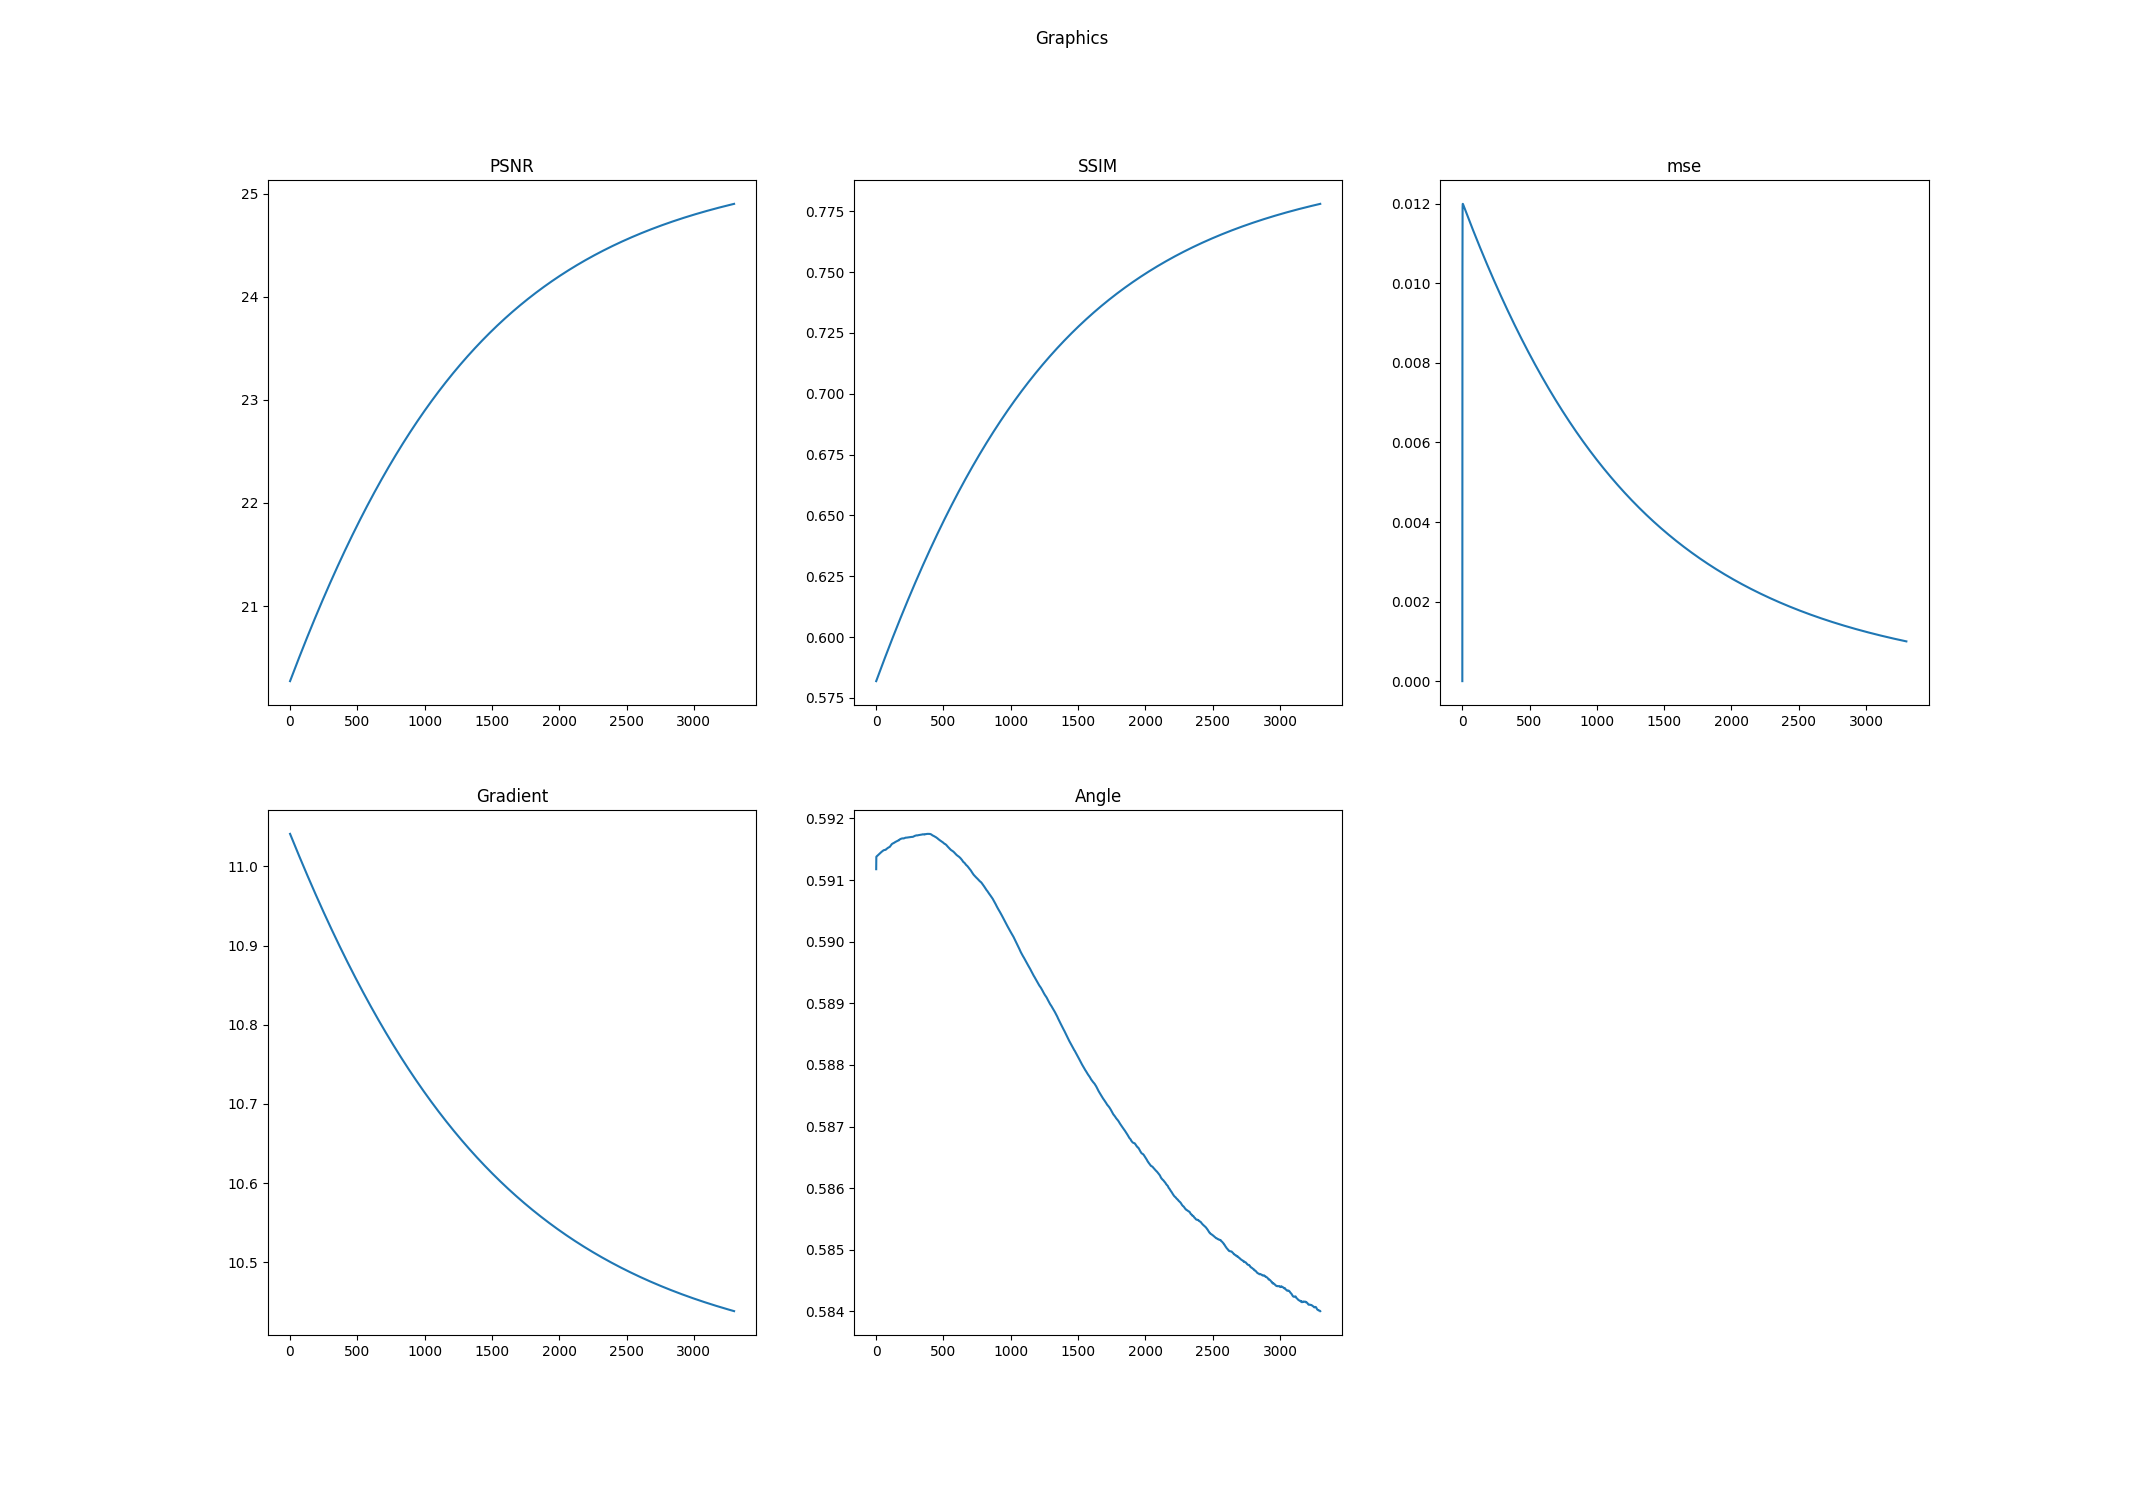

Data behind this chart, as committed beside it:
k, PSNR, SSIM, mse, Log-Gradient, Angle
0.0, 20.27, 0.5819, 0.0, 11.04, 0.5912
1.0, 20.27, 0.582, 0.01031, 11.04, 0.5914
2.0, 20.28, 0.5822, 0.01192, 11.04, 0.5914
3.0, 20.28, 0.5823, 0.012, 11.04, 0.5914
4.0, 20.28, 0.5825, 0.012, 11.04, 0.5914
5.0, 20.29, 0.5826, 0.01199, 11.04, 0.5914
6.0, 20.29, 0.5828, 0.01198, 11.04, 0.5914
7.0, 20.29, 0.5829, 0.01197, 11.04, 0.5914
8.0, 20.3, 0.5831, 0.01197, 11.04, 0.5914
9.0, 20.3, 0.5832, 0.01196, 11.04, 0.5914
10.0, 20.31, 0.5834, 0.01195, 11.04, 0.5914
11.0, 20.31, 0.5835, 0.01194, 11.04, 0.5914
12.0, 20.31, 0.5837, 0.01193, 11.04, 0.5914
13.0, 20.32, 0.5838, 0.01192, 11.04, 0.5914
14.0, 20.32, 0.584, 0.01191, 11.04, 0.5914
15.0, 20.32, 0.5841, 0.0119, 11.03, 0.5914
16.0, 20.33, 0.5843, 0.01189, 11.03, 0.5914
17.0, 20.33, 0.5844, 0.01189, 11.03, 0.5914
18.0, 20.33, 0.5846, 0.01188, 11.03, 0.5914
19.0, 20.34, 0.5847, 0.01187, 11.03, 0.5914
20.0, 20.34, 0.5849, 0.01186, 11.03, 0.5914
21.0, 20.34, 0.585, 0.01185, 11.03, 0.5914
22.0, 20.35, 0.5852, 0.01184, 11.03, 0.5914
23.0, 20.35, 0.5853, 0.01183, 11.03, 0.5914
24.0, 20.35, 0.5855, 0.01182, 11.03, 0.5914
25.0, 20.36, 0.5856, 0.01181, 11.03, 0.5914
26.0, 20.36, 0.5858, 0.0118, 11.03, 0.5914
27.0, 20.36, 0.5859, 0.0118, 11.03, 0.5914
28.0, 20.37, 0.5861, 0.01179, 11.03, 0.5914
29.0, 20.37, 0.5862, 0.01178, 11.03, 0.5914
30.0, 20.37, 0.5864, 0.01177, 11.03, 0.5914
31.0, 20.38, 0.5865, 0.01176, 11.03, 0.5914
32.0, 20.38, 0.5867, 0.01175, 11.03, 0.5914
33.0, 20.38, 0.5868, 0.01174, 11.03, 0.5914
34.0, 20.39, 0.587, 0.01173, 11.03, 0.5914
35.0, 20.39, 0.5871, 0.01173, 11.03, 0.5914
36.0, 20.39, 0.5873, 0.01172, 11.03, 0.5915
37.0, 20.4, 0.5874, 0.01171, 11.03, 0.5915
38.0, 20.4, 0.5876, 0.0117, 11.03, 0.5915
39.0, 20.4, 0.5877, 0.01169, 11.02, 0.5915
40.0, 20.41, 0.5879, 0.01168, 11.02, 0.5915
41.0, 20.41, 0.588, 0.01167, 11.02, 0.5915
42.0, 20.41, 0.5881, 0.01166, 11.02, 0.5915
43.0, 20.42, 0.5883, 0.01166, 11.02, 0.5915
44.0, 20.42, 0.5884, 0.01165, 11.02, 0.5915
45.0, 20.42, 0.5886, 0.01164, 11.02, 0.5915
46.0, 20.43, 0.5887, 0.01163, 11.02, 0.5915
47.0, 20.43, 0.5889, 0.01162, 11.02, 0.5915
48.0, 20.43, 0.589, 0.01161, 11.02, 0.5915
49.0, 20.44, 0.5892, 0.0116, 11.02, 0.5915
50.0, 20.44, 0.5893, 0.01159, 11.02, 0.5915
51.0, 20.44, 0.5895, 0.01159, 11.02, 0.5915
52.0, 20.45, 0.5896, 0.01158, 11.02, 0.5915
53.0, 20.45, 0.5898, 0.01157, 11.02, 0.5915
54.0, 20.45, 0.5899, 0.01156, 11.02, 0.5915
55.0, 20.46, 0.5901, 0.01155, 11.02, 0.5915
56.0, 20.46, 0.5902, 0.01154, 11.02, 0.5915
57.0, 20.46, 0.5903, 0.01153, 11.02, 0.5915
58.0, 20.47, 0.5905, 0.01152, 11.02, 0.5915
59.0, 20.47, 0.5906, 0.01152, 11.02, 0.5915
... 3,239 more rows
